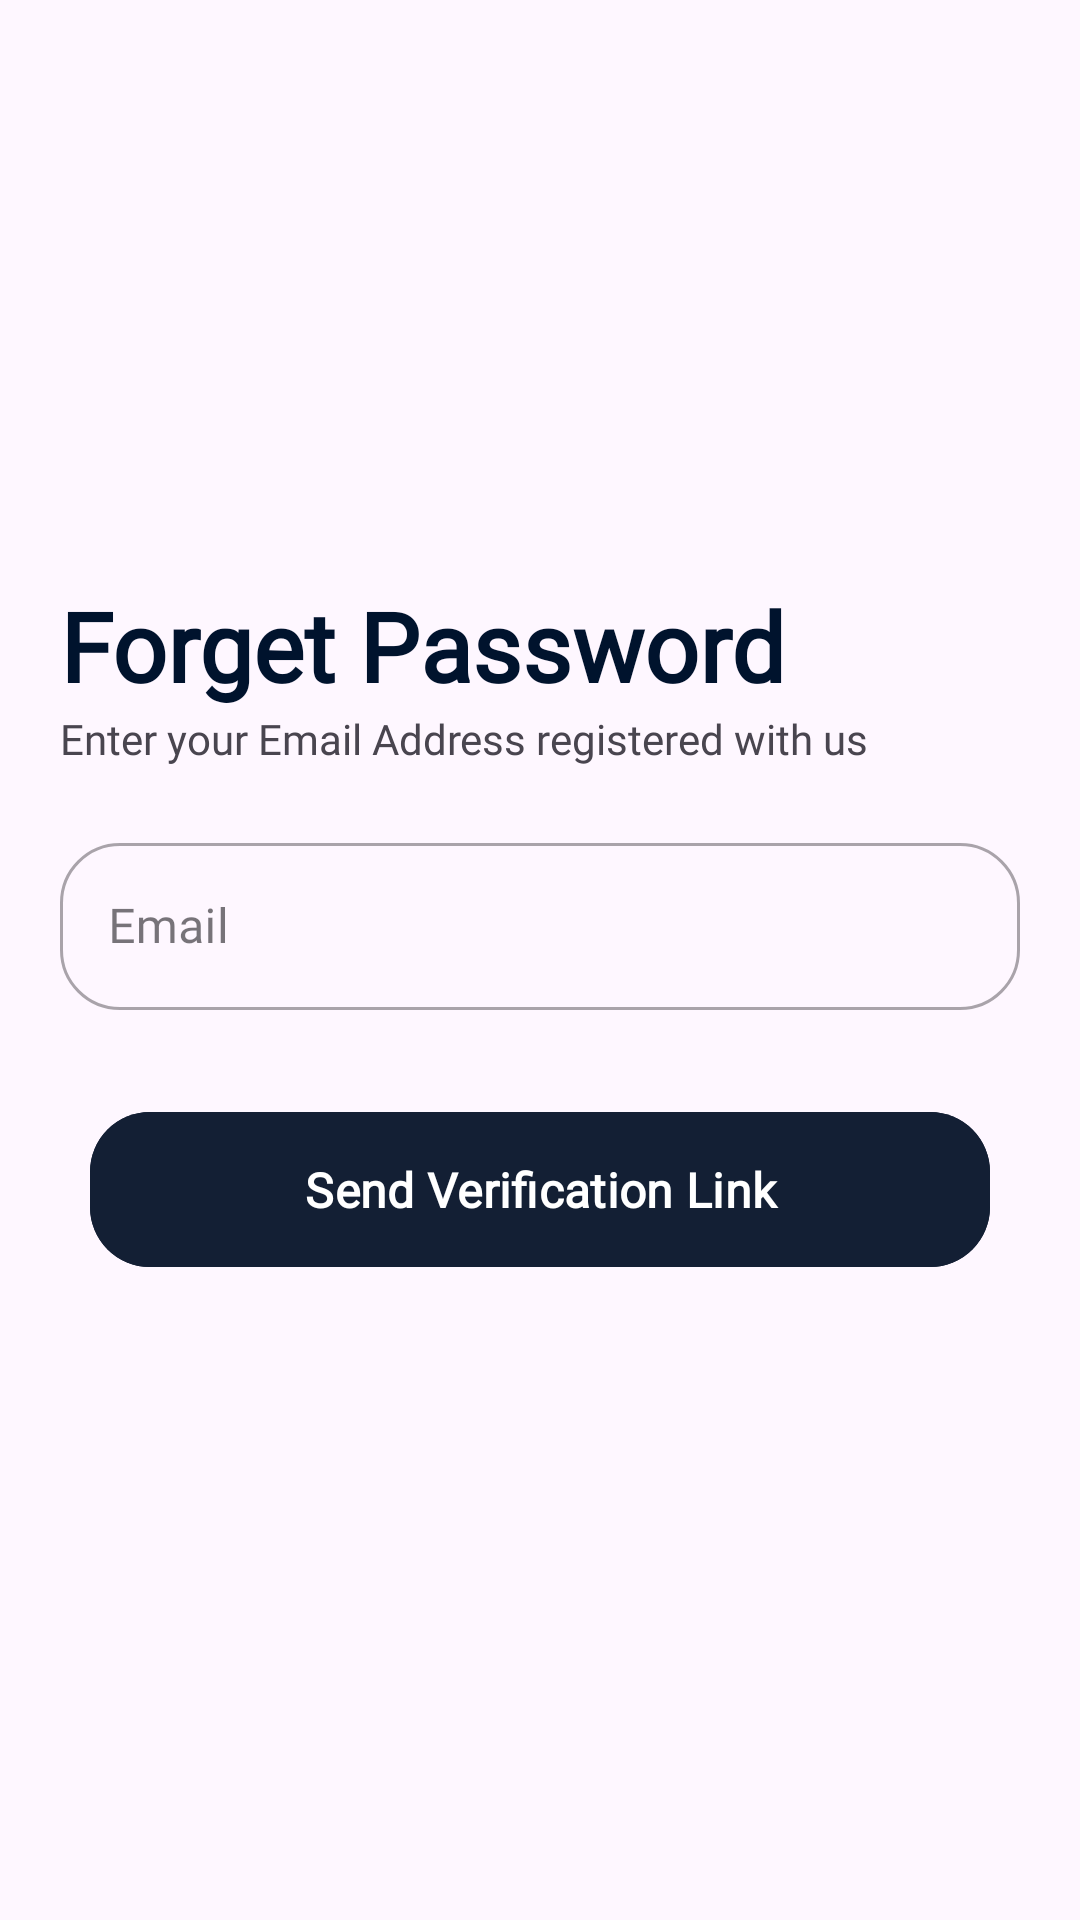

Android layout source for this screen:
<!-- AndroidManifest.xml: application theme Theme.TrackYourGyan -->
<!-- res/layout/activity_forget_password.xml -->
<?xml version="1.0" encoding="utf-8"?>
<RelativeLayout xmlns:android="http://schemas.android.com/apk/res/android"
    xmlns:app="http://schemas.android.com/apk/res-auto"
    xmlns:tools="http://schemas.android.com/tools"
    android:layout_width="match_parent"
    android:layout_height="match_parent"
    tools:context=".auth.ForgetPasswordActivity">

    <ImageView
        android:layout_width="wrap_content"
        android:layout_height="wrap_content"
        android:layout_alignParentStart="true"
        android:id="@+id/forget_pass_back_btn"
        android:layout_marginStart="20dp"
        android:layout_marginTop="20dp"
        android:layout_marginEnd="20dp"
        android:layout_marginBottom="20dp"
        android:background="@drawable/back_btn"
        android:paddingHorizontal="10dp"
        android:paddingVertical="10dp"
        android:src="@drawable/back_arrow" />

    <LinearLayout
        android:layout_width="match_parent"
        android:layout_height="wrap_content"
        android:layout_centerInParent="true"
        android:padding="20dp"
        android:orientation="vertical">

        <TextView
            android:layout_width="wrap_content"
            android:layout_height="wrap_content"
            android:fontFamily="@font/poppins"
            android:textStyle="bold"
            android:textColor="#00132D"
            android:textSize="32sp"
            android:text="Forget Password" />
        <TextView
            android:layout_width="wrap_content"
            android:layout_height="wrap_content"
            android:text="@string/enter_your_email_address_registered_with_us"
            android:fontFamily="@font/poppins"/>

        <com.google.android.material.textfield.TextInputLayout

            style="@style/Widget.MaterialComponents.TextInputLayout.OutlinedBox"
            android:layout_width="match_parent"
            android:layout_height="wrap_content"
            android:layout_marginTop="20dp"
            android:layout_marginBottom="10dp"
            android:fontFamily="@font/poppins"
            android:hint="Email"
            app:boxCornerRadiusBottomEnd="20dp"
            app:boxCornerRadiusBottomStart="20dp"
            app:boxCornerRadiusTopEnd="20dp"
            app:boxCornerRadiusTopStart="20dp">

            <com.google.android.material.textfield.TextInputEditText
                android:layout_width="match_parent"
                android:layout_height="wrap_content"
                android:textColor="#00132C"
                android:id="@+id/forget_email"
                android:fontFamily="@font/poppins"
                android:inputType="textEmailAddress" />
        </com.google.android.material.textfield.TextInputLayout>


        <com.google.android.material.button.MaterialButton
            android:layout_width="300dp"
            android:layout_height="wrap_content"
            android:text="Send Verification Link"
            android:backgroundTint="#131F34"
            android:layout_gravity="center"
            android:layout_marginVertical="20dp"
            android:paddingVertical="15dp"
            android:paddingHorizontal="30dp"
            android:id="@+id/forgetBtn"
            android:onClick="forget"
            android:textStyle="bold"
            app:cornerRadius="20dp"
            android:textAllCaps="false"
            android:textSize="16sp"
            android:fontFamily="@font/poppins"/>

    </LinearLayout>

</RelativeLayout>
<!-- resources referenced by this layout -->
<resources>
  <string name="enter_your_email_address_registered_with_us">Enter your Email Address registered with us</string>
  <style name="Theme.TrackYourGyan" parent="Base.Theme.TrackYourGyan" />
  <style name="Base.Theme.TrackYourGyan" parent="Theme.Material3.DayNight.NoActionBar">
          
          <item name="android:statusBarColor">@color/primary_blue</item>
          
      </style>
  <color name="primary_blue">#FF004380</color>
</resources>
